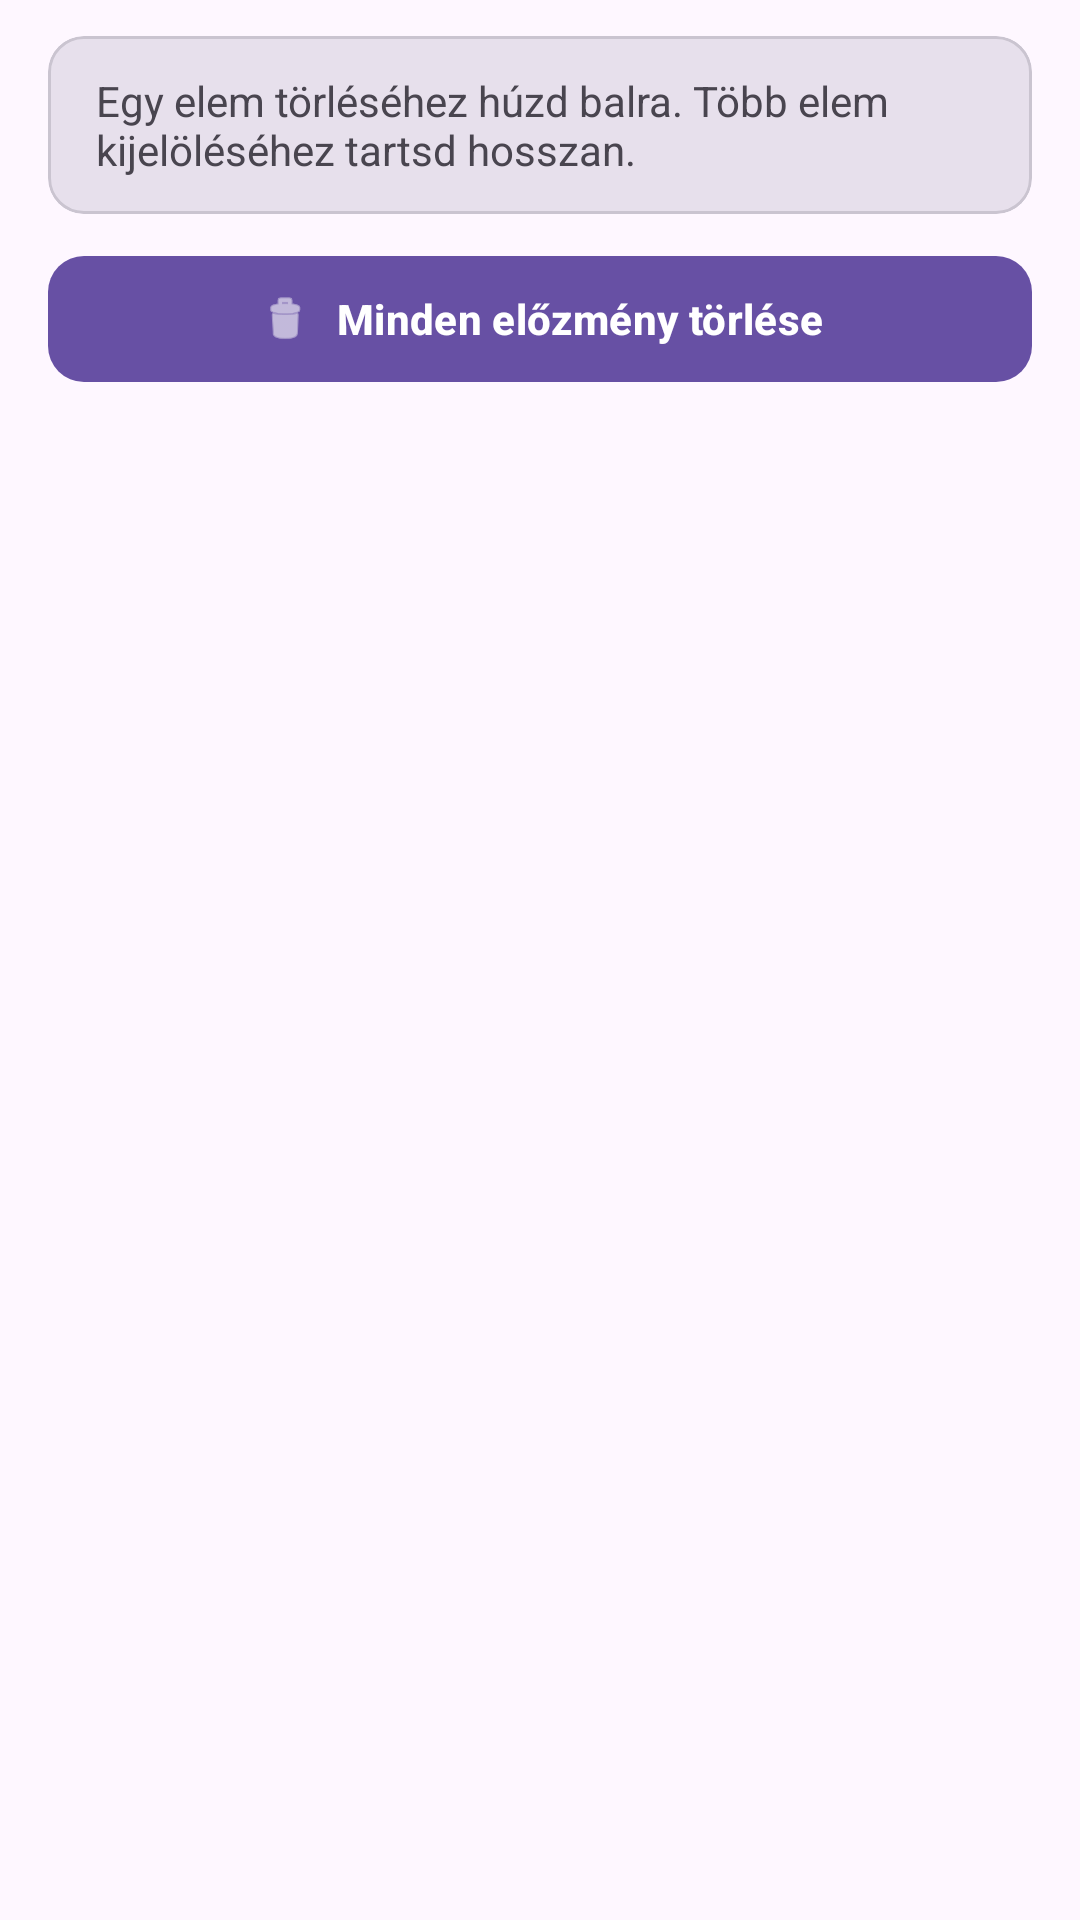

Layout XML and referenced resources for this Android screen:
<!-- AndroidManifest.xml: application theme Theme.KMD5A9_SzakmaiGyakorlat -->
<!-- res/layout/fragment_history.xml -->
<?xml version="1.0" encoding="utf-8"?>
<androidx.constraintlayout.widget.ConstraintLayout
    xmlns:android="http://schemas.android.com/apk/res/android"
    xmlns:app="http://schemas.android.com/apk/res-auto"
    android:layout_width="match_parent"
    android:layout_height="match_parent"
    android:background="?android:attr/windowBackground">

    <com.google.android.material.card.MaterialCardView
        android:id="@+id/historyHintCard"
        android:layout_width="0dp"
        android:layout_height="wrap_content"
        android:layout_marginStart="16dp"
        android:layout_marginTop="12dp"
        android:layout_marginEnd="16dp"
        app:cardBackgroundColor="?attr/colorSurfaceVariant"
        app:cardCornerRadius="12dp"
        app:cardElevation="0dp"
        app:layout_constraintEnd_toEndOf="parent"
        app:layout_constraintStart_toStartOf="parent"
        app:layout_constraintTop_toTopOf="parent">

        <TextView
            android:id="@+id/tvHistoryHint"
            android:layout_width="match_parent"
            android:layout_height="wrap_content"
            android:paddingStart="16dp"
            android:paddingTop="12dp"
            android:paddingEnd="16dp"
            android:paddingBottom="12dp"
            android:text="Egy elem törléséhez húzd balra. Több elem kijelöléséhez tartsd hosszan."
            android:textColor="?attr/colorOnSurfaceVariant"
            android:textSize="14sp" />

    </com.google.android.material.card.MaterialCardView>

    <LinearLayout
        android:id="@+id/historyActionContainer"
        android:layout_width="0dp"
        android:layout_height="wrap_content"
        android:layout_marginStart="16dp"
        android:layout_marginTop="10dp"
        android:layout_marginEnd="16dp"
        android:gravity="center_vertical"
        android:orientation="horizontal"
        app:layout_constraintEnd_toEndOf="parent"
        app:layout_constraintStart_toStartOf="parent"
        app:layout_constraintTop_toBottomOf="@id/historyHintCard">

        <com.google.android.material.button.MaterialButton
            android:id="@+id/btnDeleteAllHistory"
            android:layout_width="0dp"
            android:layout_height="50dp"
            android:layout_weight="1"
            android:text="Minden előzmény törlése"
            android:textColor="#FFFFFF"
            android:textSize="14sp"
            android:textStyle="bold"
            app:backgroundTint="#6750A4"
            app:cornerRadius="12dp"
            app:icon="@android:drawable/ic_menu_delete"
            app:iconGravity="textStart"
            app:iconTint="#FFFFFF" />

        <com.google.android.material.button.MaterialButton
            android:id="@+id/btnCancelSelection"
            style="@style/Widget.Material3.Button.OutlinedButton"
            android:layout_width="wrap_content"
            android:layout_height="50dp"
            android:layout_marginStart="8dp"
            android:text="Mégse"
            android:textSize="14sp"
            android:visibility="gone"
            app:cornerRadius="12dp" />

    </LinearLayout>

    <androidx.recyclerview.widget.RecyclerView
        android:id="@+id/historyRecyclerView"
        android:layout_width="0dp"
        android:layout_height="0dp"
        android:layout_marginTop="8dp"
        android:clipToPadding="false"
        android:paddingTop="4dp"
        android:paddingBottom="12dp"
        app:layout_constraintBottom_toBottomOf="parent"
        app:layout_constraintEnd_toEndOf="parent"
        app:layout_constraintStart_toStartOf="parent"
        app:layout_constraintTop_toBottomOf="@id/historyActionContainer" />

    <TextView
        android:id="@+id/tvEmptyState"
        android:layout_width="0dp"
        android:layout_height="wrap_content"
        android:layout_marginStart="32dp"
        android:layout_marginEnd="32dp"
        android:gravity="center"
        android:text="Jelenleg még nincs rögzített előzményed."
        android:textColor="?attr/colorOnSurfaceVariant"
        android:textSize="16sp"
        android:visibility="gone"
        app:layout_constraintBottom_toBottomOf="parent"
        app:layout_constraintEnd_toEndOf="parent"
        app:layout_constraintStart_toStartOf="parent"
        app:layout_constraintTop_toBottomOf="@id/historyActionContainer" />

</androidx.constraintlayout.widget.ConstraintLayout>
<!-- resources referenced by this layout -->
<resources>
  <style name="Theme.KMD5A9_SzakmaiGyakorlat" parent="Base.Theme.KMD5A9_SzakmaiGyakorlat" />
  <style name="Base.Theme.KMD5A9_SzakmaiGyakorlat" parent="Theme.Material3.DayNight.NoActionBar">
          
          
      </style>
</resources>
